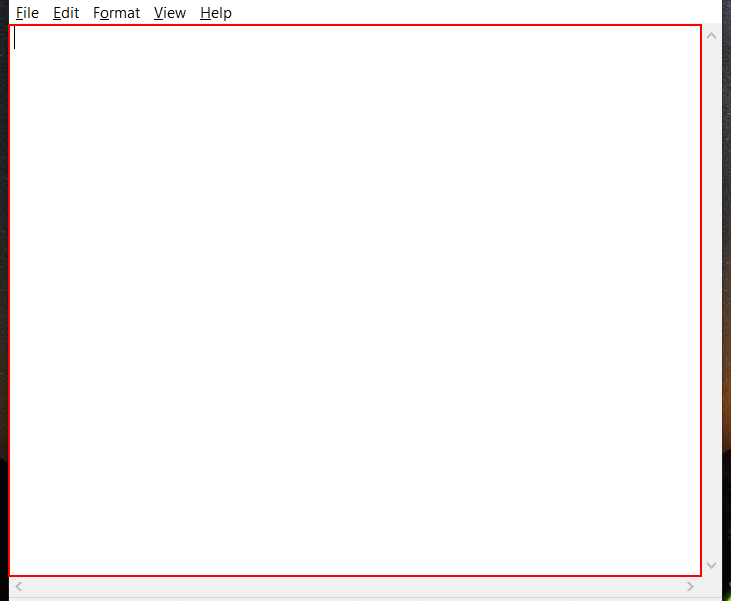
Workflow: DefaultMethod

Step 1: type "Add an Assign activity to the Designer panel.
In the Properties panel, in the To field, add the Today variable.
In the Value field, type Now. This gives you the date and time when the project is executed, in the dd/MM/yyyy and hh:mm:ss formats.
Add another Assign activity under the previous one.
In the Properties panel, in the To field, add the LastTime variable.
In the Value field, type Today.Subtract(Span). This is going to subtract the default value of the Span variable from the current date and time, stored in the Today variable.
Add an Excel Application Scope activity under the last Assign one[k(enter)]" into the editable text 'Text Editor' in window 'TestTextFile.txt - Notepad' (notepad.exe)
